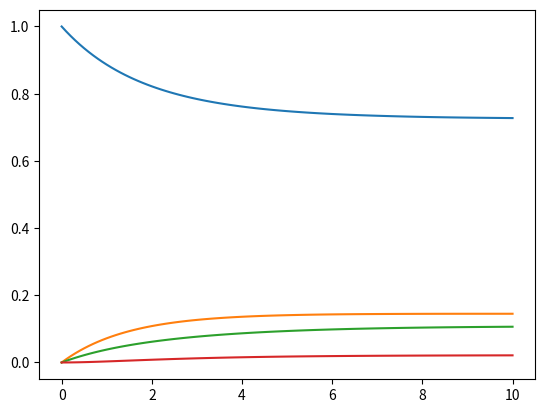

Source code (Python):
import numpy as np
import matplotlib.pyplot as plt
from scipy import integrate


MTTF1 = 10
MTTF2 = 20
MTTR1 = 2
MTTR2 = 3

l1 = 1/MTTF1
l2 = 1/MTTF2
m1 = 1/MTTR1
m2 = 1/MTTR2

Q = np.array([[-l1-l2, l1, l2,0], [m1, -m1-l2, 0, l2], [m2, 0, -m2-l1, l1], [0, m2, m1, -m2-m1]])

Pi0 = np.array([1.,0.,0.,0.])

def fun(t, Pi):
    return Pi @ Q

tMax = 10
t = np.linspace(0, tMax, 101)
    
res = integrate.solve_ivp(fun, (0, tMax), Pi0, t_eval=t)

plt.plot(res.t, res.y.T)
plt.show()